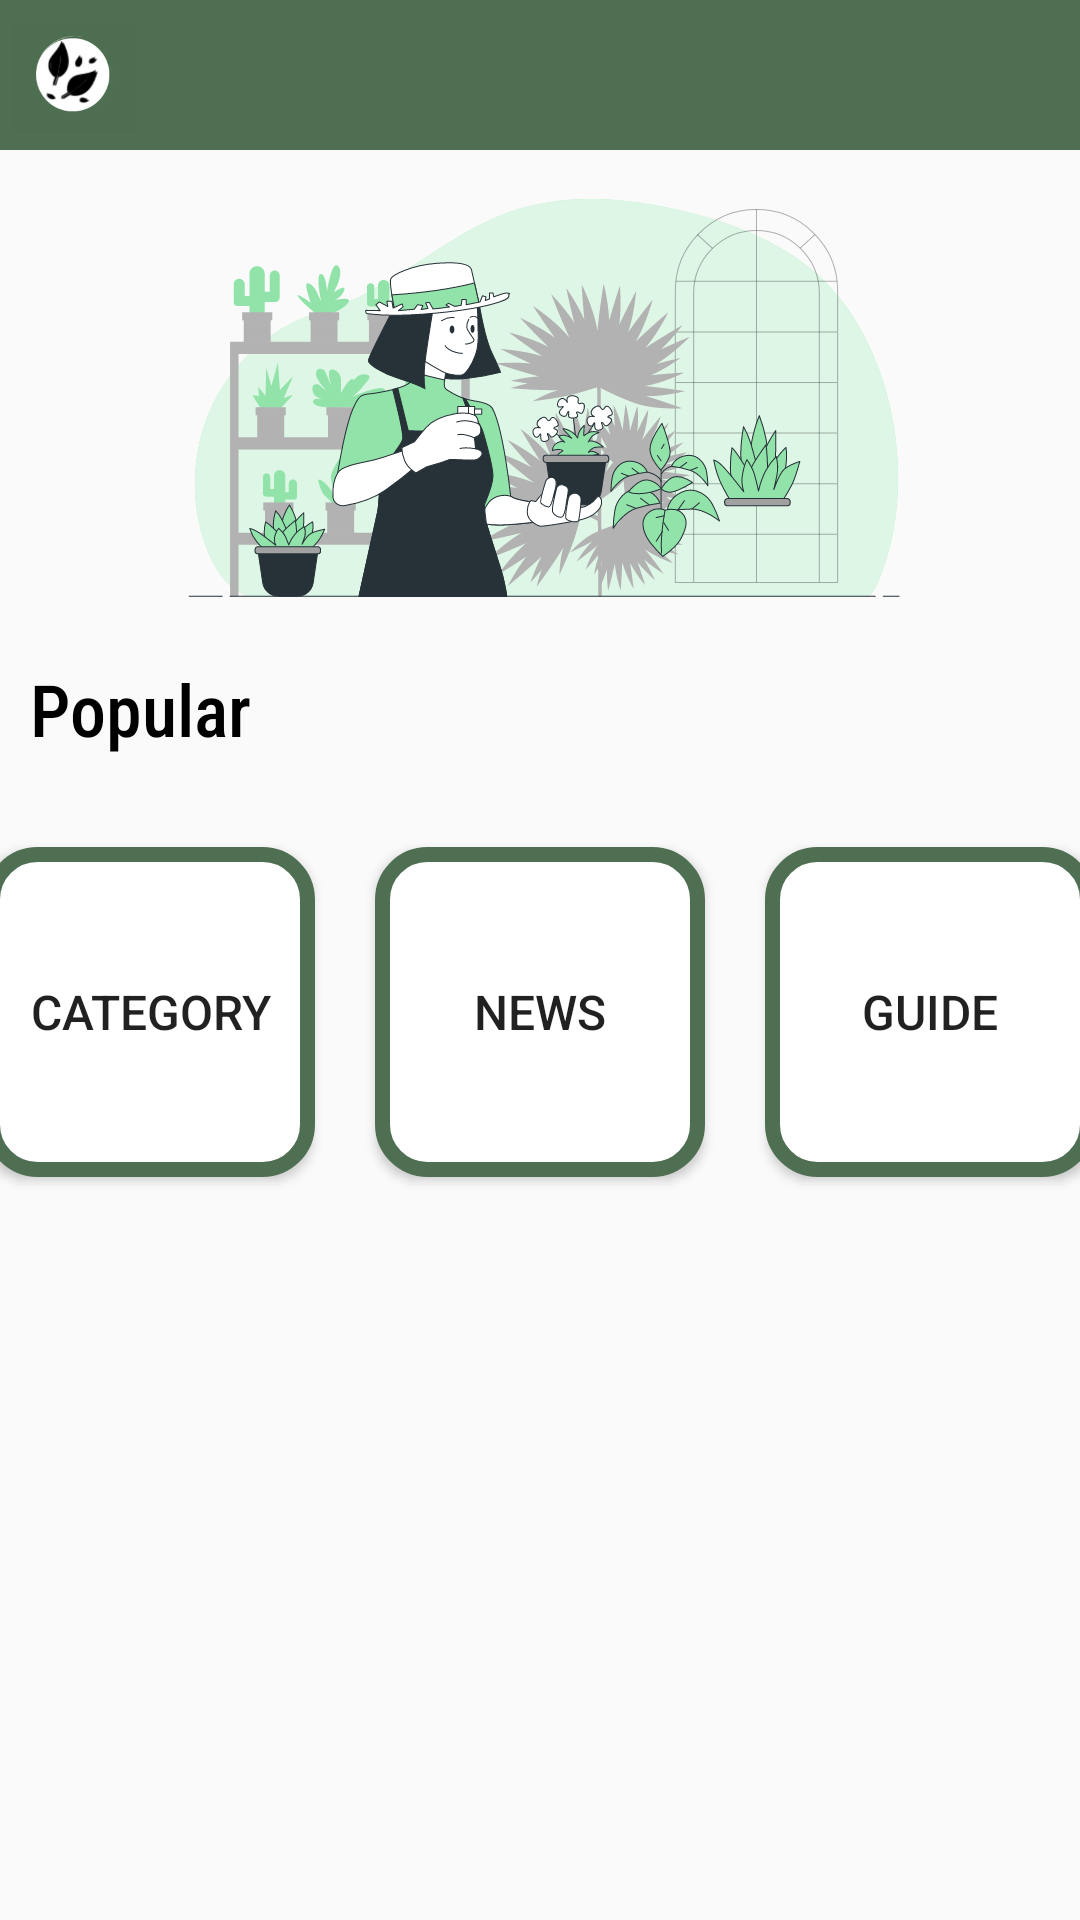

Produce the Android XML layout that renders to this screen, including the resource entries it uses.
<!-- AndroidManifest.xml: application theme Theme.Eartheden -->
<!-- res/layout/fragment_home.xml -->
<?xml version="1.0" encoding="utf-8"?>
<androidx.constraintlayout.widget.ConstraintLayout xmlns:android="http://schemas.android.com/apk/res/android"
    xmlns:app="http://schemas.android.com/apk/res-auto"
    xmlns:tools="http://schemas.android.com/tools"
    android:layout_width="match_parent"
    android:layout_height="match_parent"
    tools:context=".ui.home.HomeFragment">

    <androidx.constraintlayout.widget.ConstraintLayout
        android:id="@+id/home_containheader"
        android:layout_width="match_parent"
        android:layout_height="50dp"
        android:background="@drawable/greenac"
        app:layout_constraintEnd_toEndOf="parent"
        app:layout_constraintHorizontal_bias="0.0"
        app:layout_constraintStart_toStartOf="parent"
        app:layout_constraintTop_toTopOf="parent"
        tools:ignore="MissingConstraints">

        <ImageButton
            android:id="@+id/home_logo"
            android:layout_width="50dp"
            android:layout_height="50dp"
            android:backgroundTint="@color/cardview_shadow_end_color"
            android:scaleType="fitCenter"
            android:src="@drawable/eratheden_photoaidcom_cropped"
            app:layout_constraintBottom_toBottomOf="parent"
            app:layout_constraintStart_toStartOf="parent"
            app:layout_constraintTop_toTopOf="parent" />

    </androidx.constraintlayout.widget.ConstraintLayout>

    <LinearLayout
        android:id="@+id/linearLayout"
        android:layout_width="match_parent"
        android:layout_height="wrap_content"
        android:orientation="vertical"
        app:layout_constraintEnd_toEndOf="parent"
        app:layout_constraintHorizontal_bias="1.0"
        app:layout_constraintStart_toStartOf="parent"
        app:layout_constraintTop_toBottomOf="@+id/imageView2">

        <TextView
            android:id="@+id/cate_Htxt"
            android:layout_width="wrap_content"
            android:layout_height="wrap_content"
            android:fontFamily="sans-serif-condensed-medium"
            android:text="Popular"
            android:layout_marginLeft="10dp"
            android:textColor="#000000"
            android:textSize="24sp" />

        <androidx.recyclerview.widget.RecyclerView
            android:id="@+id/home_recycleview"
            android:layout_width="match_parent"
            android:layout_height="wrap_content"
            android:layout_margin="10dp"
            app:layout_constraintEnd_toEndOf="parent"
            app:layout_constraintStart_toStartOf="parent"
            app:layout_constraintTop_toTopOf="parent" />

    </LinearLayout>



    <LinearLayout
        android:layout_width="match_parent"
        android:layout_height="wrap_content"
        android:orientation="horizontal"
        android:gravity="center"
        app:layout_constraintEnd_toEndOf="parent"
        app:layout_constraintStart_toStartOf="parent"
        app:layout_constraintTop_toBottomOf="@+id/linearLayout">

        <Button
            android:id="@+id/home_category"
            android:layout_width="110dp"
            android:layout_height="110dp"
            android:layout_margin="10dp"
            android:background="@drawable/whitegborder"
            android:padding="10dp"
            android:text="category"
            android:textSize="16dp"
            tools:ignore="TextSizeCheck" />

        <Button
            android:id="@+id/home_news"
            android:layout_width="110dp"
            android:layout_height="110dp"
            android:layout_margin="10dp"
            android:background="@drawable/whitegborder"
            android:padding="10dp"
            android:text="News"
            android:textSize="16dp"
            tools:ignore="TextSizeCheck" />

        <Button
            android:id="@+id/home_guide"
            android:layout_width="110dp"
            android:layout_height="110dp"
            android:layout_margin="10dp"
            android:background="@drawable/whitegborder"
            android:padding="10dp"
            android:text="Guide"
            android:textSize="16dp"
            tools:ignore="TextSizeCheck" />
    </LinearLayout>



    <ImageView
        android:id="@+id/imageView2"
        android:layout_width="match_parent"
        android:layout_height="170dp"
        android:src="@drawable/hoa"
        app:layout_constraintEnd_toEndOf="parent"
        app:layout_constraintStart_toStartOf="parent"
        app:layout_constraintTop_toBottomOf="@+id/home_containheader" />

</androidx.constraintlayout.widget.ConstraintLayout>
    

    
    
    
    
    
    
    
    

    
    
    
    
    
    
    
    
    
    
    
    

    
    
    
    
    
    
    
    
    
    
    
    
<!-- resources referenced by this layout -->
<resources>
  <!-- drawable eratheden_photoaidcom_cropped: png bitmap (drawable, 12684 bytes) -->
  <!-- drawable greenac (drawable) -->
  <?xml version="1.0" encoding="utf-8"?>
  <shape android:shape="rectangle" xmlns:android="http://schemas.android.com/apk/res/android">
  
      <solid android:color="#4F6F52"/>
  </shape>
  <!-- drawable hoa: vector/xml drawable (drawable, 47540 chars, omitted) -->
  <!-- drawable whitegborder (drawable) -->
  <?xml version="1.0" encoding="utf-8"?>
  <shape android:shape="rectangle" xmlns:android="http://schemas.android.com/apk/res/android">
  
      <solid android:color="#ffffff"/>
      <corners android:radius="15dp"/>
      <padding android:left="10dp" android:right="10dp" android:top="10dp" android:bottom="10dp"/>
      <stroke android:width="5dp" android:color="#4F6F52"/>
  </shape>
  <style name="Theme.Eartheden" parent="Theme.AppCompat.Light">
          
          <item name="colorPrimary">@color/purple_500</item>
          <item name="colorPrimaryVariant">@color/purple_700</item>
          <item name="colorOnPrimary">@color/white</item>
          
          <item name="colorSecondary">@color/teal_200</item>
          <item name="colorSecondaryVariant">@color/teal_700</item>
          <item name="colorOnSecondary">@color/black</item>
          
          <item name="android:statusBarColor">?attr/colorPrimaryVariant</item>
          
      </style>
  <color name="purple_500">#FF6200EE</color>
  <color name="purple_700">#FF3700B3</color>
  <color name="white">#FFFFFFFF</color>
  <color name="teal_200">#FF03DAC5</color>
  <color name="teal_700">#FF018786</color>
  <color name="black">#FF000000</color>
</resources>
